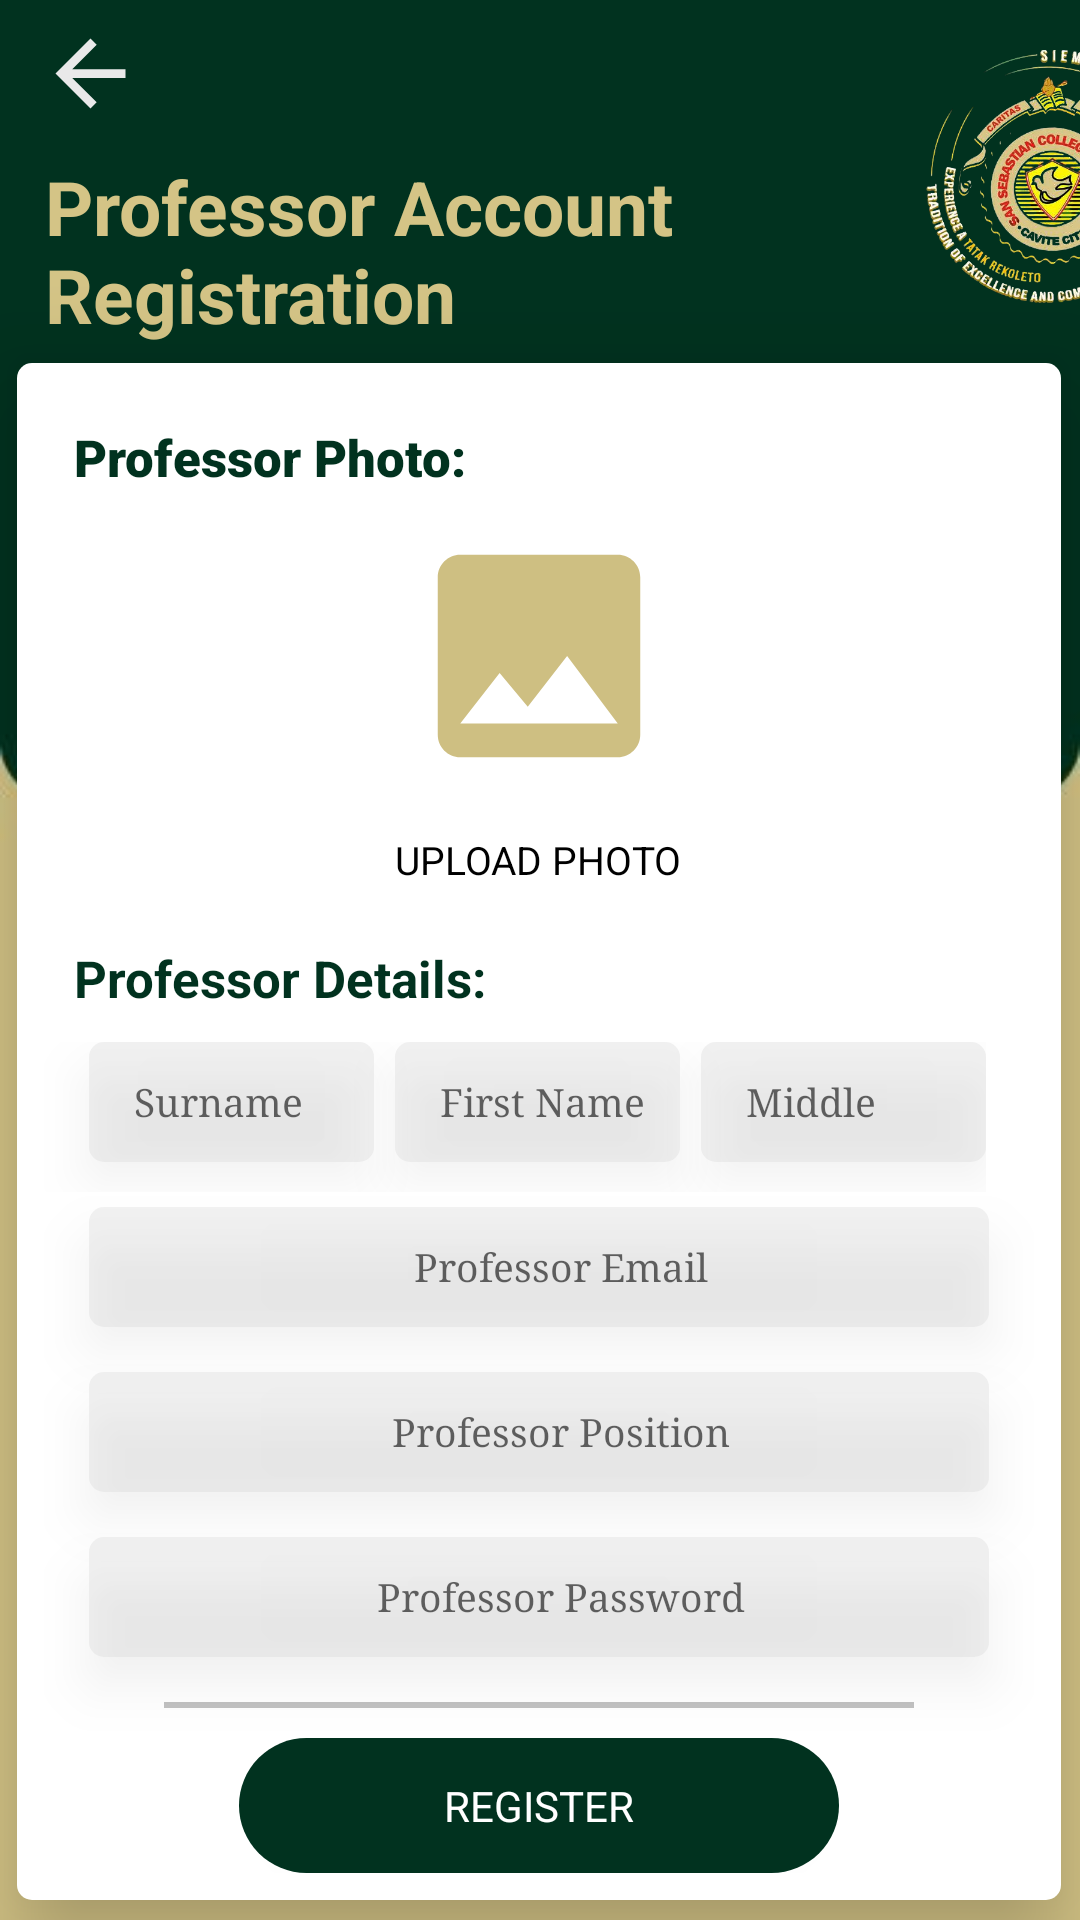

Android layout source for this screen:
<!-- AndroidManifest.xml: application theme Theme.Eval -->
<!-- res/layout/techer_registration_page.xml -->
<?xml version="1.0" encoding="utf-8"?>
<androidx.constraintlayout.widget.ConstraintLayout xmlns:android="http://schemas.android.com/apk/res/android"
    xmlns:app="http://schemas.android.com/apk/res-auto"
    xmlns:tools="http://schemas.android.com/tools"
    android:layout_width="match_parent"
    android:layout_height="match_parent"
    android:background="@drawable/bg_layout"
    tools:context=".TeacherRegistrationPage">

    <GridLayout
        android:id="@+id/GridHeader"
        android:layout_width="match_parent"
        android:layout_height="wrap_content"
        android:columnCount="2"
        android:rowCount="1"
        app:layout_constraintEnd_toEndOf="parent"
        app:layout_constraintStart_toStartOf="parent"
        app:layout_constraintTop_toTopOf="parent">


        <LinearLayout
            android:layout_width="300dp"
            android:layout_height="wrap_content"
            android:layout_row="0"
            android:layout_column="0"
            android:layout_gravity="center_vertical|center_horizontal"
            android:gravity="center"
            android:orientation="vertical">

            <ImageView
                android:id="@+id/btnBack"
                android:layout_width="60dp"
                android:layout_height="35dp"
                android:layout_marginTop="7dp"
                android:layout_gravity="left"
                android:background="?android:attr/selectableItemBackground"
                android:onClick="GoBack"
                android:src="@drawable/ic_baseline_arrow_back_24" />

            <TextView
                android:id="@+id/tvRegistrationTitle"
                android:layout_width="match_parent"
                android:layout_height="wrap_content"
                android:fontFamily="sans-serif"
                android:layout_marginLeft="10dp"
                android:layout_marginTop="10dp"
                android:text="Professor Account Registration"
                android:textColor="@color/basteBrown"
                android:textSize="25sp"
                android:textStyle="bold" />


        </LinearLayout>

        <LinearLayout
            android:layout_width="wrap_content"
            android:layout_height="wrap_content"
            android:layout_row="0"
            android:layout_column="1"
            android:layout_gravity="center_vertical|center_horizontal"
            android:gravity="center"
            android:orientation="vertical">

            <ImageView
                android:id="@+id/imageView1"
                android:layout_width="100dp"
                android:layout_height="100dp"
                android:layout_marginTop="5dp"
                android:layout_gravity="left"
                android:background="?android:attr/selectableItemBackground"
                android:onClick="GoBack"
                android:src="@drawable/baste_logo" />
        </LinearLayout>
    </GridLayout>

    <LinearLayout
        android:id="@+id/ContainerSignIn"
        android:layout_width="350dp"
        android:layout_height="wrap_content"
        android:layout_marginStart="30dp"
        android:layout_marginTop="10dp"
        android:layout_marginEnd="31dp"
        android:layout_marginBottom="10dp"
        android:background="@drawable/layout_front"
        android:elevation="20dp"
        android:orientation="vertical"
        android:padding="10dp"
        app:layout_constraintBottom_toBottomOf="parent"
        app:layout_constraintEnd_toEndOf="parent"
        app:layout_constraintStart_toStartOf="parent"
        app:layout_constraintTop_toBottomOf="@+id/GridHeader"
        app:layout_constraintVertical_bias="0.508">


        <TextView
            android:id="@+id/textView5"
            android:layout_width="wrap_content"
            android:layout_height="wrap_content"
            android:layout_marginStart="10dp"
            android:layout_marginTop="10dp"
            android:fontFamily="sans-serif-black"
            android:text="Professor Photo:"
            android:textColor="@color/greenDark"
            android:textSize="17sp"
            android:textStyle="bold" />

        <ImageView
            android:id="@+id/ivProfImg"
            android:layout_width="90dp"
            android:layout_height="90dp"
            android:layout_gravity="center_horizontal"
            android:layout_marginTop="10dp"
            android:src="@drawable/ic_baseline_image_24"
            tools:layout_editor_absoluteX="45dp"
            tools:layout_editor_absoluteY="128dp" />

        <Button
            android:id="@+id/btnUploadImg"
            android:layout_width="wrap_content"
            android:layout_height="36dp"
            android:layout_gravity="center"
            android:layout_marginTop="5dp"
            android:background="?android:attr/selectableItemBackground"
            android:fontFamily="sans-serif"
            android:text="Upload Photo"
            android:textColor="@color/black"
            android:textSize="13sp"
            tools:layout_editor_absoluteX="107dp"
            tools:layout_editor_absoluteY="128dp" />

        <TextView
            android:id="@+id/textView3"
            android:layout_width="wrap_content"
            android:layout_height="wrap_content"
            android:layout_marginStart="10dp"
            android:layout_marginTop="10dp"
            android:fontFamily="sans-serif"
            android:text="Professor Details:"
            android:textColor="@color/greenDark"
            android:textSize="17sp"
            android:textStyle="bold" />

        <LinearLayout
            android:layout_width="wrap_content"
            android:layout_height="wrap_content"
            android:layout_marginTop="10dp"
            android:orientation="horizontal">

            <EditText
                android:id="@+id/etProfLname"
                android:layout_width="95dp"
                android:layout_height="40dp"
                android:layout_gravity="left"
                android:layout_marginLeft="15dp"
                android:layout_marginTop="10dp"
                android:background="@drawable/fields_design"
                android:elevation="10dp"
                android:ems="10"
                android:hint="@string/hintLname" />

            <EditText
                android:id="@+id/etProfFname"
                android:layout_width="95dp"
                android:layout_height="40dp"
                android:layout_marginLeft="7dp"
                android:background="@drawable/fields_design"
                android:elevation="10dp"
                android:ems="10"
                android:hint="@string/hintFname" />

            <EditText
                android:id="@+id/etProfMname"
                android:layout_width="95dp"
                android:layout_height="40dp"
                android:layout_gravity="right"
                android:layout_marginLeft="7dp"
                android:background="@drawable/fields_design"
                android:elevation="10dp"
                android:ems="10"
                android:hint="@string/hintMname" />

        </LinearLayout>

        <EditText
            android:id="@+id/etProfEmail"
            android:layout_width="300dp"
            android:layout_height="40dp"
            android:layout_gravity="center"
            android:layout_marginTop="5dp"
            android:background="@drawable/fields_design"
            android:elevation="10dp"
            android:ems="10"
            android:fontFamily="sans-serif"
            android:hint="@string/hintpEmail"
            android:textAlignment="center" />

        <EditText
            android:id="@+id/etProfPosition"
            android:layout_width="300dp"
            android:layout_height="40dp"
            android:layout_gravity="center"
            android:layout_marginTop="15dp"
            android:background="@drawable/fields_design"
            android:elevation="10dp"
            android:ems="10"
            android:fontFamily="sans-serif"
            android:hint="@string/hintpPosition"
            android:textAlignment="center" />


        <EditText
            android:id="@+id/etProfPassword"
            android:layout_width="300dp"
            android:layout_height="40dp"
            android:layout_gravity="center"
            android:layout_marginTop="15dp"
            android:background="@drawable/fields_design"
            android:elevation="10dp"
            android:ems="10"
            android:hint="@string/hintpPassword"
            android:password="true"
            android:textAlignment="center" />

        <View
            android:id="@+id/view2"
            android:layout_width="250dp"
            android:layout_height="2dp"
            android:layout_gravity="center"
            android:layout_marginTop="15dp"
            android:background="@color/gray"
            app:layout_constraintEnd_toEndOf="parent"
            app:layout_constraintHorizontal_bias="0.0"
            app:layout_constraintStart_toStartOf="parent"
            app:layout_constraintTop_toBottomOf="@+id/btnLogin" />

        <Button
            android:id="@+id/btnRegister"
            android:layout_width="200dp"
            android:layout_height="45dp"
            android:layout_gravity="center"
            android:layout_marginStart="10dp"
            android:layout_marginTop="10dp"
            android:layout_marginEnd="10dp"
            android:background="@drawable/button_rounded"
            android:backgroundTint="@null"
            android:fontFamily="sans-serif"
            android:text="@string/Registration"
            android:textColor="@color/white"
            app:backgroundTint="@null" />

        <LinearLayout
            android:id="@+id/LinearUpdateBtns"
            android:layout_width="wrap_content"
            android:layout_height="wrap_content"
            android:layout_marginTop="10dp"
            android:orientation="horizontal"
            android:visibility="gone">

            <Button
                android:id="@+id/btnCancel"
                android:layout_width="150dp"
                android:layout_height="wrap_content"
                android:layout_marginLeft="10dp"
                android:background="@drawable/button_rectangle"
                android:backgroundTint="@null"
                android:fontFamily="sans-serif"
                android:text="Cancel"
                android:textColor="@color/white"
                app:backgroundTint="@null" />

            <Button
                android:id="@+id/btnUpdate"
                android:layout_width="150dp"
                android:layout_height="wrap_content"
                android:layout_marginLeft="10dp"
                android:background="@drawable/button_rectangle"
                android:backgroundTint="@null"
                android:fontFamily="sans-serif"
                android:text="Update"
                android:textColor="@color/white"
                app:backgroundTint="@null" />
        </LinearLayout>


    </LinearLayout>


</androidx.constraintlayout.widget.ConstraintLayout>
<!-- resources referenced by this layout -->
<resources>
  <color name="basteBrown">#d4c486</color>
  <color name="black">#FF000000</color>
  <color name="gray">#c1c1c1</color>
  <color name="greenDark">#01321f</color>
  <color name="white">#FFFFFFFF</color>
  <!-- drawable button_rectangle (drawable) -->
  <?xml version="1.0" encoding="utf-8"?>
  <ripple xmlns:android="http://schemas.android.com/apk/res/android"
      android:color="@color/greenDark">
  
      <item>
          <shape xmlns:android="http://schemas.android.com/apk/res/android" android:shape="rectangle">
              <solid android:color="@color/greenDark"/>
  
              
              <corners android:radius="10dp" />
  
          </shape>
      </item>
  
  </ripple>
  <!-- drawable button_rounded (drawable) -->
  <?xml version="1.0" encoding="utf-8"?>
  <ripple xmlns:android="http://schemas.android.com/apk/res/android"
      android:color="@color/greenDark">
  
      <item>
          <shape xmlns:android="http://schemas.android.com/apk/res/android" android:shape="rectangle">
                              <solid android:color="@color/greenDark"/>
  
  
              <corners android:radius="40dp" />
  
          </shape>
      </item>
  
  </ripple>
  <!-- drawable fields_design (drawable) -->
  <?xml version="1.0" encoding="utf-8"?>
  <shape xmlns:android="http://schemas.android.com/apk/res/android">
  
      <solid android:color="#50D3D3D3"/>
  
      <corners android:radius="5dp"/>
      <padding android:left="15dp" android:top="0dp" android:right="0dp" android:bottom="0dp" />
  
  </shape>
  <!-- drawable ic_baseline_arrow_back_24 (drawable) -->
  <vector android:autoMirrored="true" android:height="24dp"
      android:tint="#E9E9E9" android:viewportHeight="24"
      android:viewportWidth="24" android:width="24dp" xmlns:android="http://schemas.android.com/apk/res/android">
      <path android:fillColor="@android:color/white" android:pathData="M20,11H7.83l5.59,-5.59L12,4l-8,8 8,8 1.41,-1.41L7.83,13H20v-2z"/>
  </vector>
  <!-- drawable ic_baseline_image_24 (drawable) -->
  <vector android:height="24dp" android:tint="#CEBF82"
      android:viewportHeight="24" android:viewportWidth="24"
      android:width="24dp" xmlns:android="http://schemas.android.com/apk/res/android">
      <path android:fillColor="@android:color/white" android:pathData="M21,19V5c0,-1.1 -0.9,-2 -2,-2H5c-1.1,0 -2,0.9 -2,2v14c0,1.1 0.9,2 2,2h14c1.1,0 2,-0.9 2,-2zM8.5,13.5l2.5,3.01L14.5,12l4.5,6H5l3.5,-4.5z"/>
  </vector>
  <!-- drawable layout_front (drawable) -->
  <?xml version="1.0" encoding="utf-8"?>
  <layer-list xmlns:android="http://schemas.android.com/apk/res/android">
  
      <item android:right="1dp" android:left="1dp" android:bottom="1dp">
          <shape>
              <solid android:color="@color/white"></solid>
              
              <corners android:radius="5dp"/>
          </shape>
      </item>
  
  
  </layer-list>
  <string name="Registration">Register</string>
  <string name="hintFname"><font face="serif" size="13">First Name</font></string>
  <string name="hintLname"><font face="serif" size="13">Surname</font></string>
  <string name="hintMname"><font face="serif" size="13">Middle</font></string>
  <string name="hintpEmail"><font face="serif" size="13">Professor Email</font></string>
  <string name="hintpPassword"><font face="serif" size="13">Professor Password</font></string>
  <string name="hintpPosition"><font face="serif" size="13">Professor Position</font></string>
  <color name="purple_500">#FF6200EE</color>
  <color name="purple_700">#FF3700B3</color>
  <color name="teal_200">#FF03DAC5</color>
  <color name="teal_700">#FF018786</color>
</resources>
